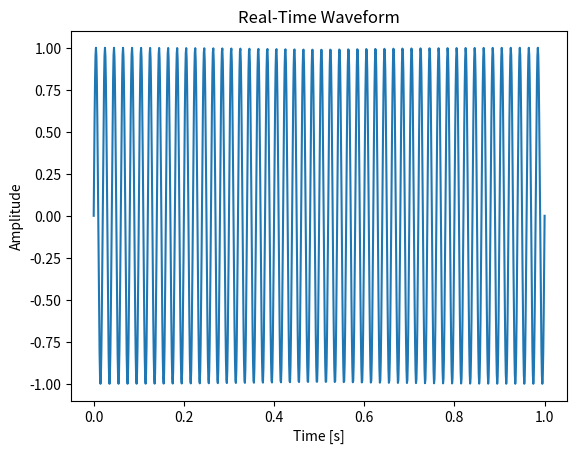

Recreate this plot in Python.
import numpy as np
import matplotlib.pyplot as plt
from matplotlib.animation import FuncAnimation

# Sampling parameters
Fs = 1000  # Sampling frequency in Hz
t = np.linspace(0, 1, Fs)  # Time vector for 1 second

# Initial data: sine wave
data = np.sin(2 * np.pi * 50 * t)  # 50 Hz sine wave

# Set up the plot
fig, ax = plt.subplots()
line, = ax.plot(t, data)
ax.set_ylim(-1.1, 1.1)
ax.set_xlabel('Time [s]')
ax.set_ylabel('Amplitude')
ax.set_title('Real-Time Waveform')

# Update function
def update(frame):
    # Generate new data (e.g., sine wave with increasing frequency)
    data = np.sin(2 * np.pi * (50 + frame) * t)
    line.set_ydata(data)
    return line,

# Create the animation
ani = FuncAnimation(fig, update, frames=100, interval=1000, blit=True)

# Display the plot
plt.show()

